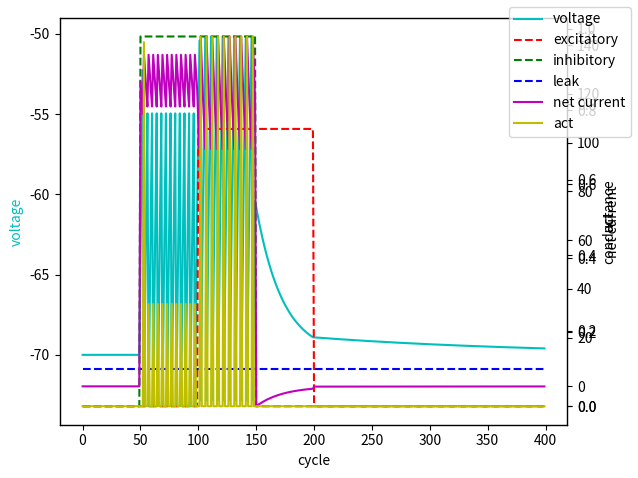
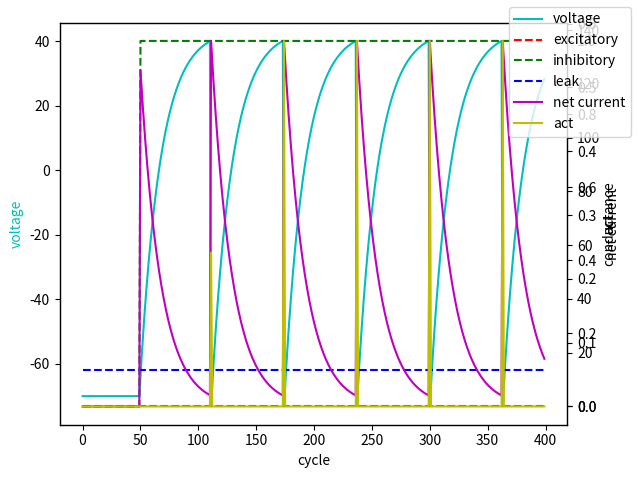
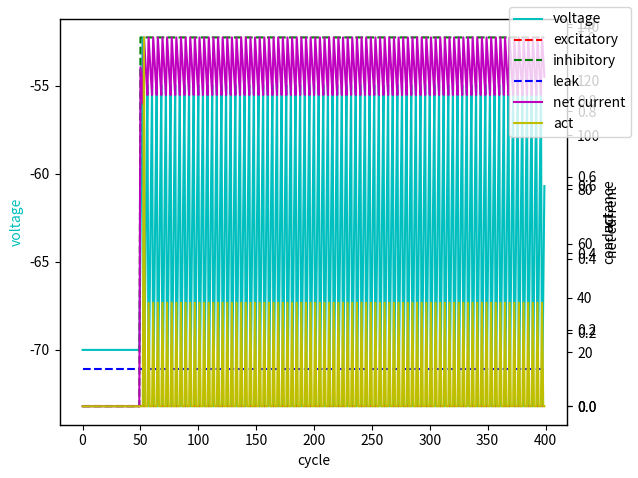

The matplotlib source for these figures, in order:
import matplotlib.pyplot as plt
from copy import deepcopy

class Neuron:
	class Channel:
		def __init__(self, equilibrium):
			self.equilibrium = equilibrium  # E_c the voltage when the current is 0
			self.maximum_conductance = 1  # g_bar_c the maximum conductance of the channel fixme
			self.fraction_open = 0  # g_c the fraction of the channels current from 0 to 1 at time t
			self.conductance = 0

		def getConductance(self):
			self.conductance = self.fraction_open * self.maximum_conductance
			return self.conductance

		def getCurrent(self, membrane_potential):
			return self.getConductance() * (self.equilibrium - membrane_potential)  # g_c * g_bar_c * (v_m - E_c)

	def __init__(self):
		self.inhibitory = Neuron.Channel(-70)  # chloride Cl- GABA
		self.excitatory = Neuron.Channel(+55)  # sodium Na+ glutamate
		self.leak = Neuron.Channel(-70)  # potassium K+
		self.leak.fraction_open = 0.1
		# self.calcium = Channel(0)  # calcium Ca++ todo
		self.threshold = -55

		self.gain = 10

		self.act = 0
		self.default_membrane_potential = -80
		self.membrane_potential = self.getEquilibriumMembranePotential()
		self.I_net = self.getNetCurrent()

	def getEquilibriumMembranePotential(self):
		i = self.inhibitory.getConductance() * self.inhibitory.equilibrium
		e = self.excitatory.getConductance() * self.excitatory.equilibrium
		l = self.leak.getConductance() * self.leak.equilibrium
		denominator = self.inhibitory.getConductance() + self.excitatory.getConductance() + self.leak.getConductance()
		if denominator == 0:
			return 0
		else:
			return (i + e + l) / denominator

	def getNetCurrent(self):
		return self.inhibitory.getCurrent(self.membrane_potential) + self.excitatory.getCurrent(self.membrane_potential) + self.leak.getCurrent(self.membrane_potential)

	def step(self, dtvm):
		x = max([0, self.gain * (self.membrane_potential - self.threshold)])
		self.act = x / (x + 1)
		if self.act > 0:
			self.membrane_potential = self.default_membrane_potential

		self.I_net = self.getNetCurrent()
		self.membrane_potential = self.membrane_potential + dtvm * self.I_net

def plotGraph(graph):
	cycles = len(graph)
	keys = []

	fig, ax1 = plt.subplots()
	ax1.plot(range(cycles), [slice.membrane_potential for slice in graph], color='c')
	ax1.set_xlabel("cycle")
	ax1.set_ylabel("voltage", color='c')
	keys += ["voltage"]

	ax2 = ax1.twinx()
	ax2.plot(range(cycles), [slice.inhibitory.conductance for slice in graph], linestyle="--", color='r')
	ax2.plot(range(cycles), [slice.excitatory.conductance for slice in graph], linestyle="--", color='g')
	ax2.plot(range(cycles), [slice.leak.conductance for slice in graph], linestyle="--", color='b')
	ax2.set_ylabel("conductance")
	keys += ["excitatory", "inhibitory", "leak"]

	ax3 = ax1.twinx()
	ax3.plot(range(cycles), [slice.I_net for slice in graph], color='m')
	ax3.set_ylabel("net current")
	keys += ["net current"]

	ax4 = ax1.twinx()
	ax4.plot(range(cycles), [slice.act for slice in graph], color='y')
	ax4.set_ylabel("act")
	keys += ["act"]

	fig.legend(keys)
	fig.tight_layout()
	fig.show()

def test1(neuron, dtvm):
	graph = []
	for i in range(400):
		if i == 50:
			neuron.excitatory.fraction_open = 1
		if i == 100:
			neuron.inhibitory.fraction_open = 0.75
		if i == 150:
			neuron.excitatory.fraction_open = 0
		if i == 200:
			neuron.inhibitory.fraction_open = 0
		neuron.step(dtvm)
		graph += [deepcopy(neuron)]
	plotGraph(graph)

def test2(neuron, dtvm):
	neuron.threshold = 40
	graph = []
	for i in range(400):
		if i == 50:
			neuron.excitatory.fraction_open = 1
		neuron.step(dtvm)
		graph += [deepcopy(neuron)]
	plotGraph(graph)

def test3(neuron, dtvm):
	graph = []
	for i in range(400):
		if i == 50:
			neuron.excitatory.fraction_open = 1
		neuron.step(dtvm)
		graph += [deepcopy(neuron)]
	plotGraph(graph)

def run():
	dtvm = 0.05
	test1(Neuron(), dtvm)
	test2(Neuron(), dtvm)
	test3(Neuron(), dtvm)

if __name__ == "__main__":
	run()



